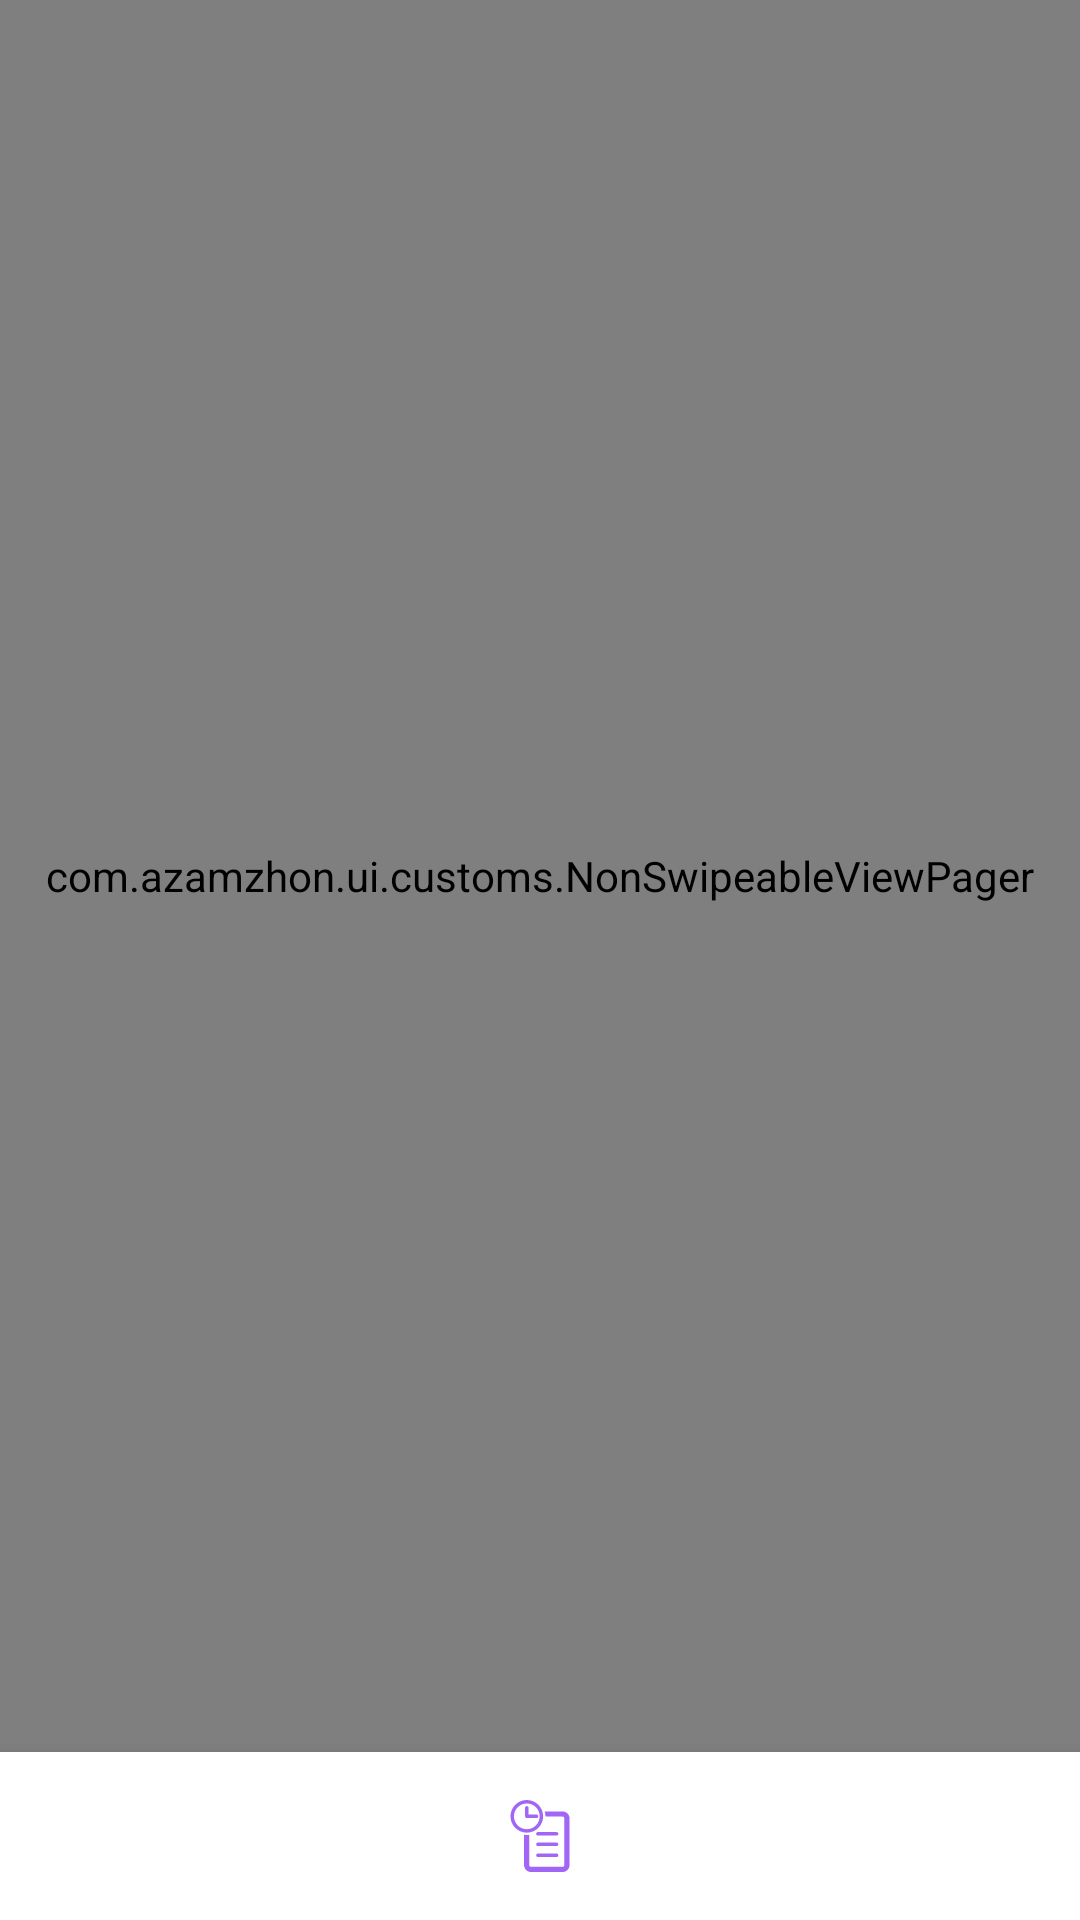

Produce the Android XML layout that renders to this screen, including the resource entries it uses.
<!-- AndroidManifest.xml: application theme Theme.QuizApp -->
<!-- res/layout/activity_main.xml -->
<?xml version="1.0" encoding="utf-8"?>
<androidx.constraintlayout.widget.ConstraintLayout
    xmlns:android="http://schemas.android.com/apk/res/android"
    xmlns:app="http://schemas.android.com/apk/res-auto"
    xmlns:tools="http://schemas.android.com/tools"
    android:layout_width="match_parent"
    android:layout_height="match_parent"
    android:background="@android:color/white"
    tools:context=".ui.main.MainActivity">

    <com.example.ui.customs.NonSwipeableViewPager
        android:id="@+id/main_view_pager"
        android:layout_width="match_parent"
        android:layout_height="0dp"
        app:layout_constraintBottom_toTopOf="@+id/main_bottom_nav"
        app:layout_constraintTop_toTopOf="parent"
        android:nestedScrollingEnabled="true"/>

    <com.google.android.material.bottomnavigation.BottomNavigationView
        android:id="@+id/main_bottom_nav"
        android:layout_width="match_parent"
        android:background="@android:color/white"
        android:layout_height="?actionBarSize"
        style="@style/Widget.MaterialComponents.BottomNavigationView.Colored"
        app:layout_constraintBottom_toBottomOf="parent"
        app:labelVisibilityMode="unlabeled"
        app:menu="@menu/bottom_nav_menu" />

</androidx.constraintlayout.widget.ConstraintLayout>
<!-- resources referenced by this layout -->
<resources>
  <style name="Theme.QuizApp" parent="Theme.MaterialComponents.DayNight.NoActionBar.Bridge">
          
          <item name="colorPrimaryVariant">@color/purple_700</item>
          <item name="colorOnPrimary">@color/purple_500</item>
          
          <item name="colorSecondary">@color/teal_200</item>
          <item name="colorSecondaryVariant">@color/teal_700</item>
          <item name="colorOnSecondary">@color/black</item>
          
          <item name="android:statusBarColor" tools:targetApi="l">?attr/colorPrimaryVariant</item>
          
      </style>
  <!-- not gathered from this repository: default colours our renderer supplied (Android Studio template values) -->
  <color name="purple_500">#FF6200EE</color>
  <color name="purple_700">#FF3700B3</color>
  <color name="teal_200">#FF03DAC5</color>
  <color name="teal_700">#FF018786</color>
  <color name="black">#FF000000</color>
</resources>
